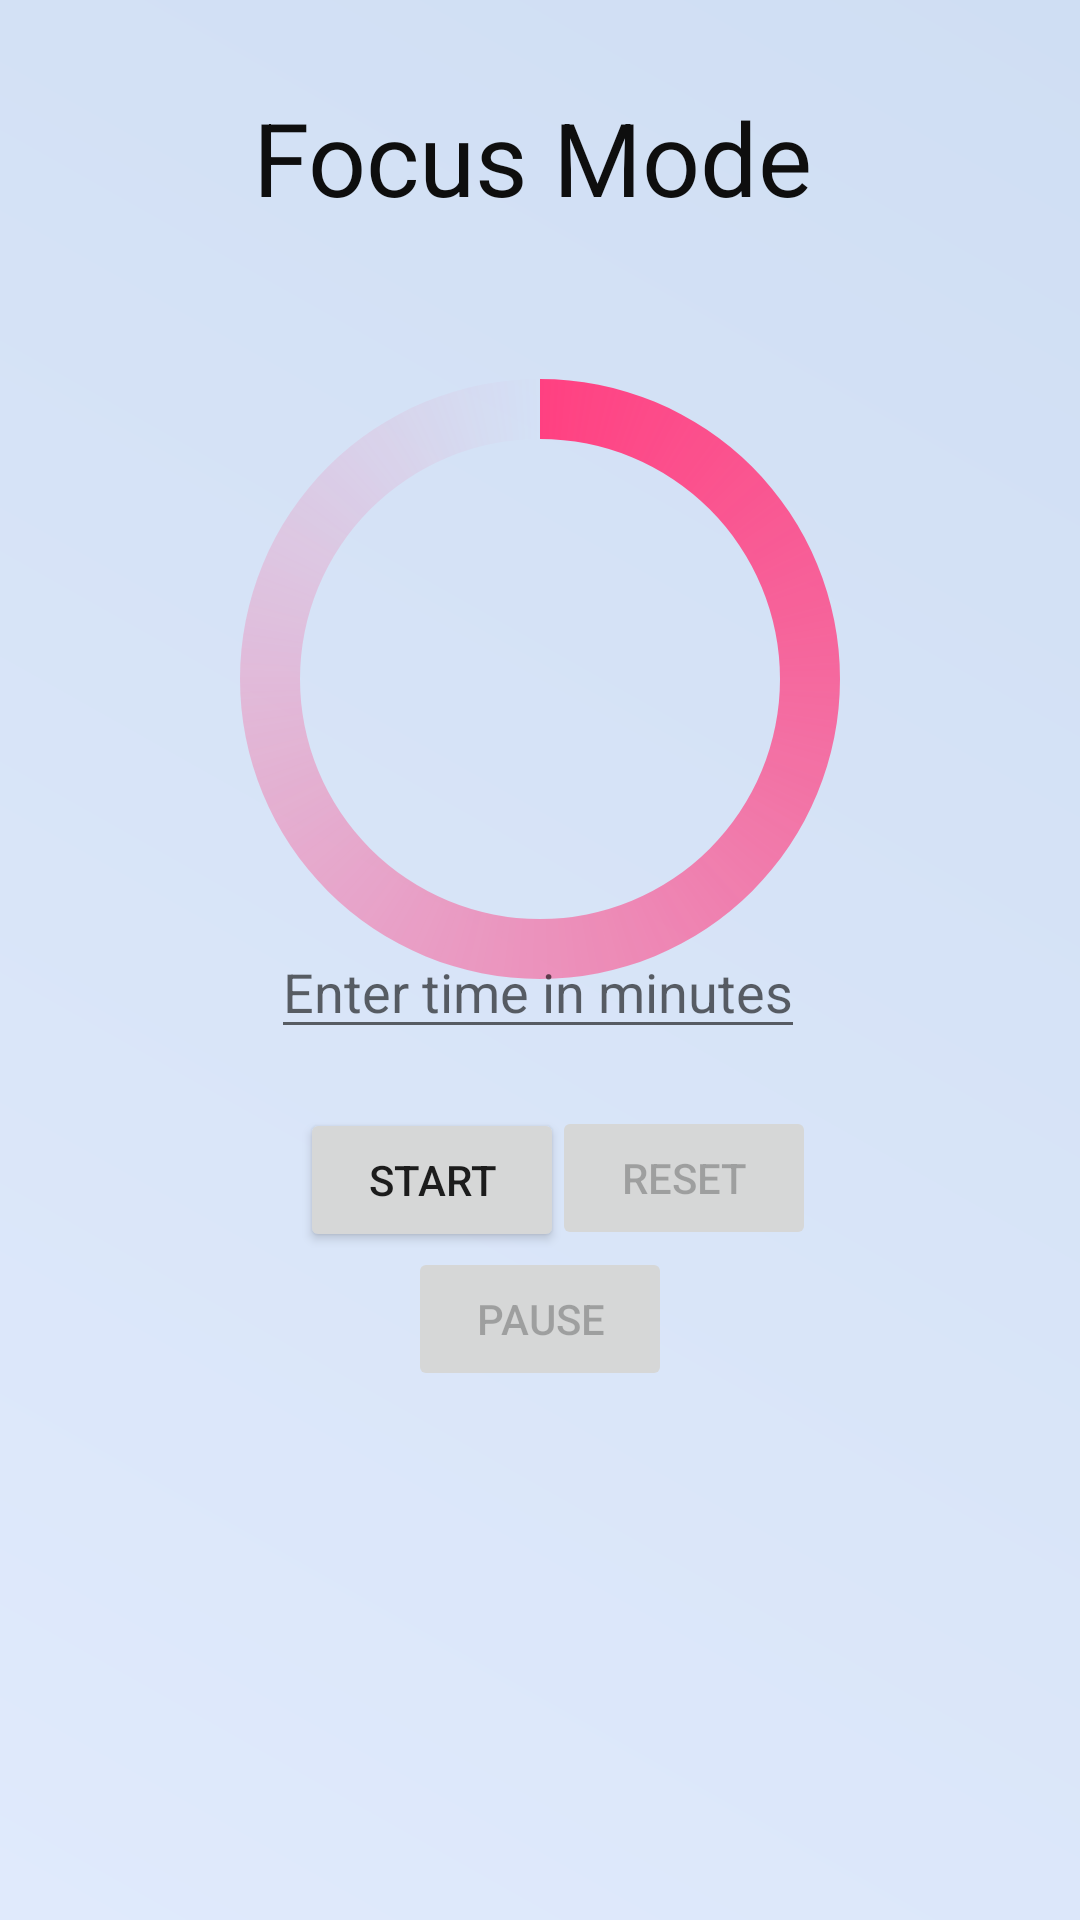

This screen was rendered from an Android layout file. Write that file and the resources it references.
<!-- AndroidManifest.xml: application theme Theme.PurrfectTask -->
<!-- res/layout/activity_focus_mode.xml -->
<?xml version="1.0" encoding="utf-8"?>
<androidx.constraintlayout.widget.ConstraintLayout xmlns:android="http://schemas.android.com/apk/res/android"
    xmlns:app="http://schemas.android.com/apk/res-auto"
    xmlns:tools="http://schemas.android.com/tools"
    android:layout_width="match_parent"
    android:layout_height="match_parent"
    android:background="@drawable/homepage_gradient"
    tools:context=".FocusMode">

    <TextView
        android:id="@+id/textView4"
        android:layout_width="190dp"
        android:layout_height="59dp"
        android:text="Focus Mode"
        android:textColor="#0E0E0E"
        android:textSize="34sp"
        app:layout_constraintBottom_toBottomOf="parent"
        app:layout_constraintEnd_toEndOf="parent"
        app:layout_constraintHorizontal_bias="0.497"
        app:layout_constraintStart_toStartOf="parent"
        app:layout_constraintTop_toTopOf="parent"
        app:layout_constraintVertical_bias="0.051" />

    <ProgressBar
        android:id="@+id/progressBar"
        style="?android:attr/progressBarStyleHorizontal"
        android:layout_width="200dp"
        android:layout_height="200dp"
        android:layout_centerInParent="true"
        android:layout_marginTop="32dp"
        android:indeterminate="false"
        android:max="100"
        android:progress="100"
        android:progressDrawable="@drawable/progress_circle"
        android:rotation="270"
        app:layout_constraintBottom_toBottomOf="parent"
        app:layout_constraintEnd_toEndOf="parent"
        app:layout_constraintStart_toStartOf="parent"
        app:layout_constraintTop_toTopOf="parent"
        app:layout_constraintVertical_bias="0.231" />

    <TextView
        android:id="@+id/textViewTimer"
        android:layout_width="wrap_content"
        android:layout_height="wrap_content"
        android:layout_centerInParent="true"
        android:textColor="#000000"
        android:textSize="50sp"
        app:layout_constraintBottom_toBottomOf="parent"
        app:layout_constraintEnd_toEndOf="parent"
        app:layout_constraintHorizontal_bias="0.498"
        app:layout_constraintStart_toStartOf="parent"
        app:layout_constraintTop_toTopOf="parent"
        app:layout_constraintVertical_bias="0.307" />

    <EditText
        android:id="@+id/editTextTime"
        android:layout_width="wrap_content"
        android:layout_height="wrap_content"
        android:layout_below="@+id/progressBar"
        android:layout_centerHorizontal="true"
        android:hint="Enter time in minutes"
        android:inputType="number"
        app:layout_constraintBottom_toBottomOf="parent"
        app:layout_constraintEnd_toEndOf="parent"
        app:layout_constraintHorizontal_bias="0.497"
        app:layout_constraintStart_toStartOf="parent"
        app:layout_constraintTop_toTopOf="parent"
        app:layout_constraintVertical_bias="0.515" />

    <Button
        android:id="@+id/buttonStart"
        android:layout_width="wrap_content"
        android:layout_height="wrap_content"
        android:layout_below="@+id/editTextTime"
        android:layout_centerHorizontal="true"
        android:layout_marginStart="100dp"
        android:text="Start"
        app:layout_constraintBottom_toBottomOf="parent"
        app:layout_constraintStart_toStartOf="parent"
        app:layout_constraintTop_toTopOf="parent"
        app:layout_constraintVertical_bias="0.624" />

    <Button
        android:id="@+id/buttonPause"
        android:layout_width="wrap_content"
        android:layout_height="wrap_content"
        android:layout_below="@+id/buttonStart"
        android:layout_centerHorizontal="true"
        android:enabled="false"
        android:text="Pause"
        app:layout_constraintBottom_toBottomOf="parent"
        app:layout_constraintEnd_toEndOf="parent"
        app:layout_constraintStart_toStartOf="parent"
        app:layout_constraintTop_toTopOf="parent"
        app:layout_constraintVertical_bias="0.702" />

    <Button
        android:id="@+id/buttonReset"
        android:layout_width="wrap_content"
        android:layout_height="wrap_content"
        android:layout_below="@+id/buttonPause"
        android:layout_centerHorizontal="true"
        android:layout_marginEnd="88dp"
        android:enabled="false"
        android:text="Reset"
        app:layout_constraintBottom_toBottomOf="parent"
        app:layout_constraintEnd_toEndOf="parent"
        app:layout_constraintTop_toTopOf="parent"
        app:layout_constraintVertical_bias="0.623" />
</androidx.constraintlayout.widget.ConstraintLayout>
<!-- resources referenced by this layout -->
<resources>
  <!-- drawable homepage_gradient (drawable) -->
  <?xml version="1.0" encoding="utf-8"?>
  <shape xmlns:android="http://schemas.android.com/apk/res/android">
      <gradient android:startColor="@color/start_H1"
          android:endColor="@color/end_H2"
          android:angle="45"
          android:type="linear"
          />
  </shape>
  <!-- drawable progress_circle (drawable) -->
  <rotate xmlns:android="http://schemas.android.com/apk/res/android"
      android:fromDegrees="0"
      android:toDegrees="360">
  
      <shape
          android:shape="ring"
          android:useLevel="true"
          android:thicknessRatio="10"
          android:innerRadiusRatio="2.5">
          <gradient
              android:type="sweep"
              android:useLevel="true"
              android:startColor="#FF4081"
              android:endColor="#00000000" />
      </shape>
  
  </rotate>
  <style name="Theme.PurrfectTask" parent="Theme.MaterialComponents.DayNight.DarkActionBar">
          
          <item name="colorPrimary">@color/purple_500</item>
          <item name="colorPrimaryVariant">@color/purple_700</item>
          <item name="colorOnPrimary">@color/white</item>
          
          <item name="colorSecondary">@color/teal_200</item>
          <item name="colorSecondaryVariant">@color/teal_700</item>
          <item name="colorOnSecondary">@color/black</item>
          
          <item name="android:statusBarColor">?attr/colorPrimaryVariant</item>
          
      </style>
  <color name="start_H1">#E0EAFC</color>
  <color name="end_H2">#CFDEF3</color>
  
      //Moon purple
  <color name="purple_500">#FF6200EE</color>
  <color name="purple_700">#FF3700B3</color>
  <color name="white">#FFFFFFFF</color>
  <color name="teal_200">#FF03DAC5</color>
  <color name="teal_700">#FF018786</color>
  <color name="black">#FF000000</color>
</resources>
